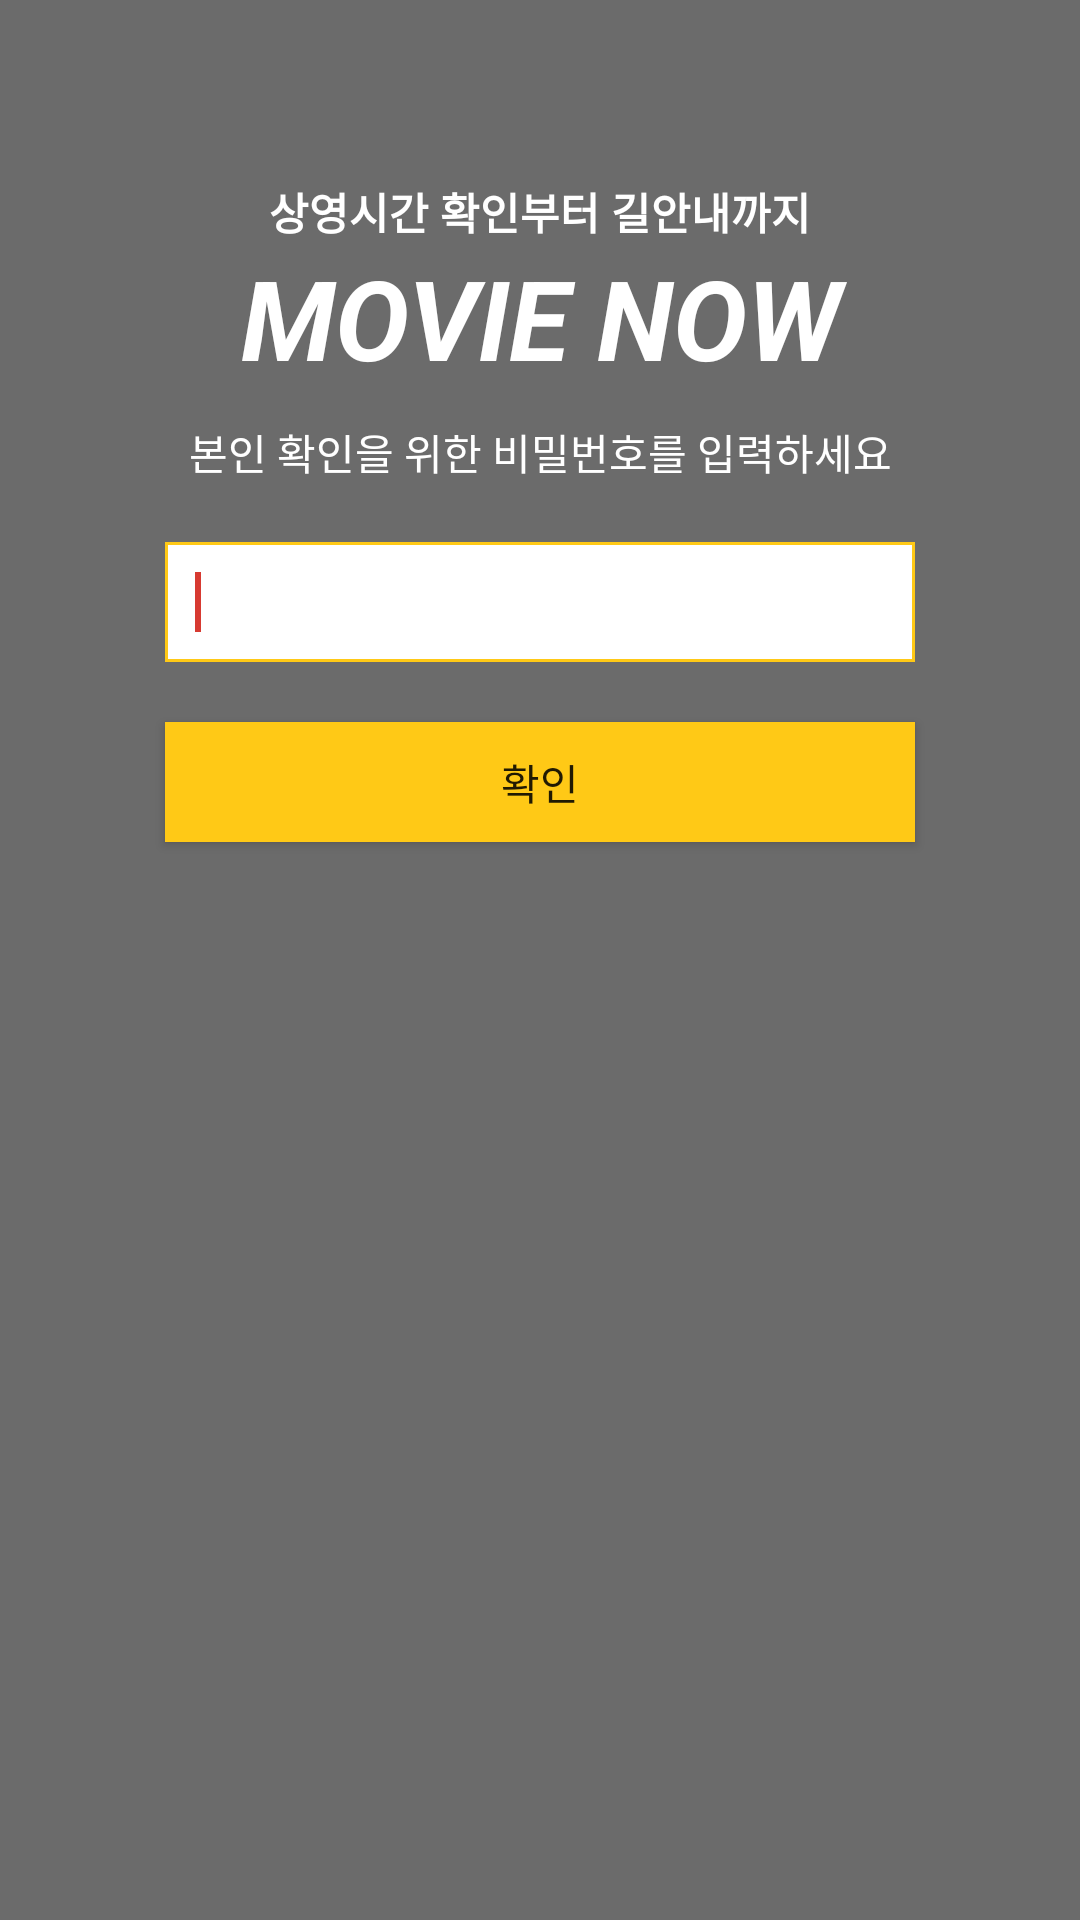

Android layout source for this screen:
<!-- AndroidManifest.xml: application theme AppTheme -->
<!-- res/layout/activity_check_password.xml -->
<?xml version="1.0" encoding="utf-8"?>
<LinearLayout
    xmlns:android="http://schemas.android.com/apk/res/android"
    xmlns:app="http://schemas.android.com/apk/res-auto"
    android:layout_width="match_parent"
    android:layout_height="match_parent"
    android:orientation="vertical"
    android:id="@+id/linearLayout2"
    android:padding="10dp"
    android:background="#6b6b6b">

        <TextView
            android:layout_marginTop="50dp"
            android:text="상영시간 확인부터 길안내까지"
            android:layout_width="match_parent"
            android:layout_height="wrap_content"
            android:gravity="center"
            android:textSize="7pt"
            android:textStyle="bold"
            android:textColor="?attr/colorPrimaryDark"/>
        <TextView
            android:text="@string/app_name"
            android:layout_width="match_parent"
            android:layout_height="wrap_content"
            android:gravity="center"
            android:textSize="18pt"
            android:textStyle="bold|italic"
            android:textColor="?attr/colorPrimaryDark"
            android:layout_marginBottom="5dp"/>

        <TextView
            android:layout_width="match_parent"
            android:layout_height="30dp"
            android:layout_marginBottom="5dp"
            android:gravity="center"
            android:text="본인 확인을 위한 비밀번호를 입력하세요"
            android:textColor="@color/colorPrimaryDark"/>

        <EditText
            android:id="@+id/password"
            android:layout_gravity="center"
            android:layout_width="250dp"
            android:layout_height="40dp"
            android:padding="10dp"
            android:layout_marginTop="10dp"
            android:ems="10"
            android:inputType="textPassword"
            android:background="@drawable/edit_box_bg">
            <requestFocus/>
        </EditText>

        <Button
            android:id="@+id/passCheckButton"
            android:layout_width="250dp"
            android:layout_height="40dp"
            android:layout_gravity="center"
            android:layout_marginTop="20dp"
            android:text="확인"
            android:background="@drawable/btn_shape_yellow"/>

</LinearLayout>
<!-- resources referenced by this layout -->
<resources>
  <color name="colorPrimaryDark">#ffffff</color>
  <!-- drawable btn_shape_yellow (drawable) -->
  <?xml version="1.0" encoding="utf-8"?>
  <shape xmlns:android="http://schemas.android.com/apk/res/android">
      <solid android:color="@color/colorAccentYellow"/>
      <padding android:left="7dp"
          android:top="7dp"
          android:right="7dp"
          android:bottom="7dp" />
      <stroke
          android:width="1dip"
          android:color="@color/colorAccentYellow"/>
  </shape>
  <!-- drawable edit_box_bg (drawable) -->
  <shape xmlns:android="http://schemas.android.com/apk/res/android">
  <solid android:color="#FFFFFF"/>
  <stroke
  android:width="1dp"
  android:color="@color/colorAccentYellow"
  android:height="10dp"/>
  
  </shape>
  <string name="app_name">MOVIE NOW</string>
  <style name="AppTheme" parent="Theme.AppCompat.Light.NoActionBar">
          
          <item name="colorPrimary">@color/colorPrimary</item>
          <item name="colorPrimaryDark">@color/colorPrimaryDark</item>
          <item name="colorAccent">@color/colorAccent</item>
      </style>
  <color name="colorAccentYellow">#ffc916</color>
  <color name="colorPrimary">#303030</color>
  <color name="colorAccent">#D73A31</color>
</resources>
